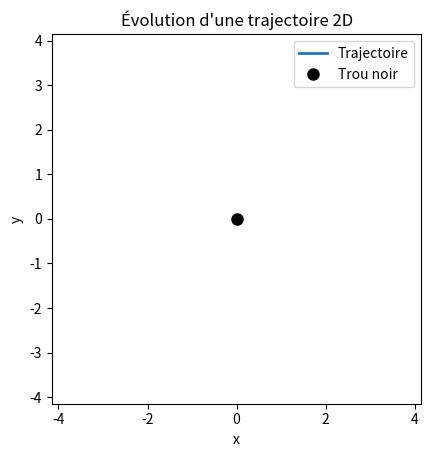

The matplotlib source for this figure:
%matplotlib ipympl

import numpy as np
import matplotlib.pyplot as plt
from mpl_toolkits.mplot3d import Axes3D # ? -> Nécessaire ?
from matplotlib.animation import FuncAnimation
import matplotlib.gridspec as gridspec #? -> Nécessaire ?
from scipy.integrate import odeint
from scipy.optimize import * # ? -> Nécessaire ?
import sys

def geodesics(y, tau, L, E, M):

    t0, r, phi, r_dot= y  # y porte le valeurs de temps, rayon, phi, vitesse radiale (derivee par rapport a tau)
    dt_dtau = E / (1 - 2 * M / r) # Incrémentation du temps
    dr_dtau = r_dot # Incrémentation de la vitesse radiale
    dphi_dtau = L / r**2 # Incrémentation de la vitesse selon phi
    drdot_dtau = -(M / r**2) + (L**2 / r**3) - (3 * M * L**2) / r**4 # Incrémentation l'accélération radiale 
    
    return [dt_dtau, dr_dtau, dphi_dtau, drdot_dtau]

r = 3.1 # rayon initial, peut dépendre des valeurs de rayons particuliers
# v_phi = L/r**2 # ! sert à rien pour l'instant
v_r = 0 #1*1/100 # initialisation de la vitesse radiale
t0 = 0
phi0 = 0

dt_dtau = 1   


L = 9*9*0.05
M = 1

E = (1-2*M/r)   #(1-2*M/r) A une importance seulement pour le temps propre
E = np.sqrt((1 - 2 * M / r) * (1 + L**2 / r**2))#??(1-2*M/r) A une importance seulement pour le temps propre

y0 = [t0, r, phi0, v_r] 

tau = np.linspace(0, 100, 10000) # défini l'intervalle de temps choisi pour la simulation

# ! Constant uniquement pour orbite circulaire

sol = odeint(geodesics, y0, tau, args=(L, E, M,))
sol_t0, sol_r, sol_phi, sol_r_dot = sol[:, 0], sol[:, 1], sol[:, 2], sol[:, 3]

###################################
### Valeurs initiales à imposer ###
###################################

tau = np.linspace(0, 100, 1000) # défini l'intervalle de temps choisi pour la simulation
L = 9*9*0.05 # On choisit arbitrairement la valeur du moment cinétique
M = 1 # M en unité de masse solaire M_\odot = 2e30
#E = np.sqrt((1 - 2 * M / r) * (1 + L**2 / r**2))#??(1-2*M/r) A une importance seulement pour le temps propre

#############################################
### Recherche des valeurs d'orbite stable ###
#############################################

Lagr = 1/2 # Choix du cas particule massive ou photon (Lagr=0)

if Lagr == 1/2:
    if L >= (12)**(1/2)*M:
        #print("racines existent")
        r_moins=((L**2-np.sqrt(L**4-12*(M**2)*L**2))/2/M) # rayon stable le plus proche de l'étoile
        r_plus=((L**2+np.sqrt(L**4-12*(M**2)*L**2))/2/M) # rayon stable le plus éloigné de l'étoile
        print(f"Orbites stables : {r_moins}, {r_plus}")
    else:
        print("Pas de racine") # cela signifie que l'étoile tombera forcément dans le trou noir

elif Lagr == 0:
    orb_stable = 3*M
    print(f"Orbite stable pour r = {orb_stable}")

r = r_moins # Peut être un multiple de M

E = (1-2*M/r)   #(1-2*M/r) A une importance seulement pour le temps propre
# ! Constant uniquement pour orbite circulaire

###############################################
### Initialisation des conditions initiales ###
###############################################

v_r = 0 #1*1/100 # initialisation de la vitesse radiale
t0 = 0
phi0 = 0
y0 = [t0, r, phi0, v_r] 

#############################################
### Résolution des équa diff du mouvement ###
#############################################

sol = odeint(geodesics, y0, tau, args=(L, E, M,))
sol_t0, sol_r, sol_phi, sol_r_dot = sol[:, 0], sol[:, 1], sol[:, 2], sol[:, 3]

####################################################################
### Projection des solutions polaires en coordonnées cartésienne ###
####################################################################

x_sol =  sol_r * np.cos(sol_phi)
y_sol =  sol_r * np.sin(sol_phi)

# Création de la figure et des axes
fig, ax1 = plt.subplots()
ax1.set_xlabel("x")
ax1.set_ylabel("y")
ax1.set_title("Évolution d'une trajectoire 2D")

# Initialisation de l'objet graphique
line, = ax1.plot([], [], lw=2, label="Trajectoire")
point, = ax1.plot([], [], 'ro')  # Point pour la position actuelle


# Délimitation des axes pour s'assurer d'observer correctement la trajectoire
ax1.set_xlim(np.min(x_sol)*1.05, np.max(x_sol)*1.05)
ax1.set_ylim(np.min(y_sol)*1.05, np.max(y_sol)*1.05)

# Dessiner le trou noir comme un point noir au centre
ax1.plot(0, 0, 'o', color='black', markersize=8, label='Trou noir')  # Marqueur noir au centre
ax1.legend()

# Fonction d'initialisation
def init():
    line.set_data([], [])
    point.set_data([], [])
    return line, point

def update(frame):
    # Mise à jour des trajectoires
    line.set_data(x_sol[:frame], y_sol[:frame])  # Trajectoire relativiste
    point.set_data([x_sol[frame]], [y_sol[frame]])  # Point représentant la particule / l'étoile
    return line, point



show_animation = True

if show_animation:
    ani = FuncAnimation(fig, update, frames=len(sol_t0), init_func=init, blit=True, interval=20)
    plt.gca().set_aspect('equal')

else:
    fig, ax2 = plt.subplots()
    ax2.plot(0, 0, 'o', color='black', markersize=8, label='Trou noir')  # Marqueur noir au centre
    plt.plot(x_sol, y_sol)
    ax2.set_aspect(aspect="equal")
    plt.show()


def redshift(r): # ? Est ce qu'on l'exprime comme décalage relatif ou est ce qu'on laisse les valeurs ?
    """
    Retourne une liste du redshift de la longueur d'onde d'émission au cours du temps
    """
    # G = 6.67 * 1e-11
    # c = 3 * 1e8
    
    # Calcul du redshift gravitationnel
    z = 1/np.sqrt(1 - 2*M/r) - 1
    
    return z